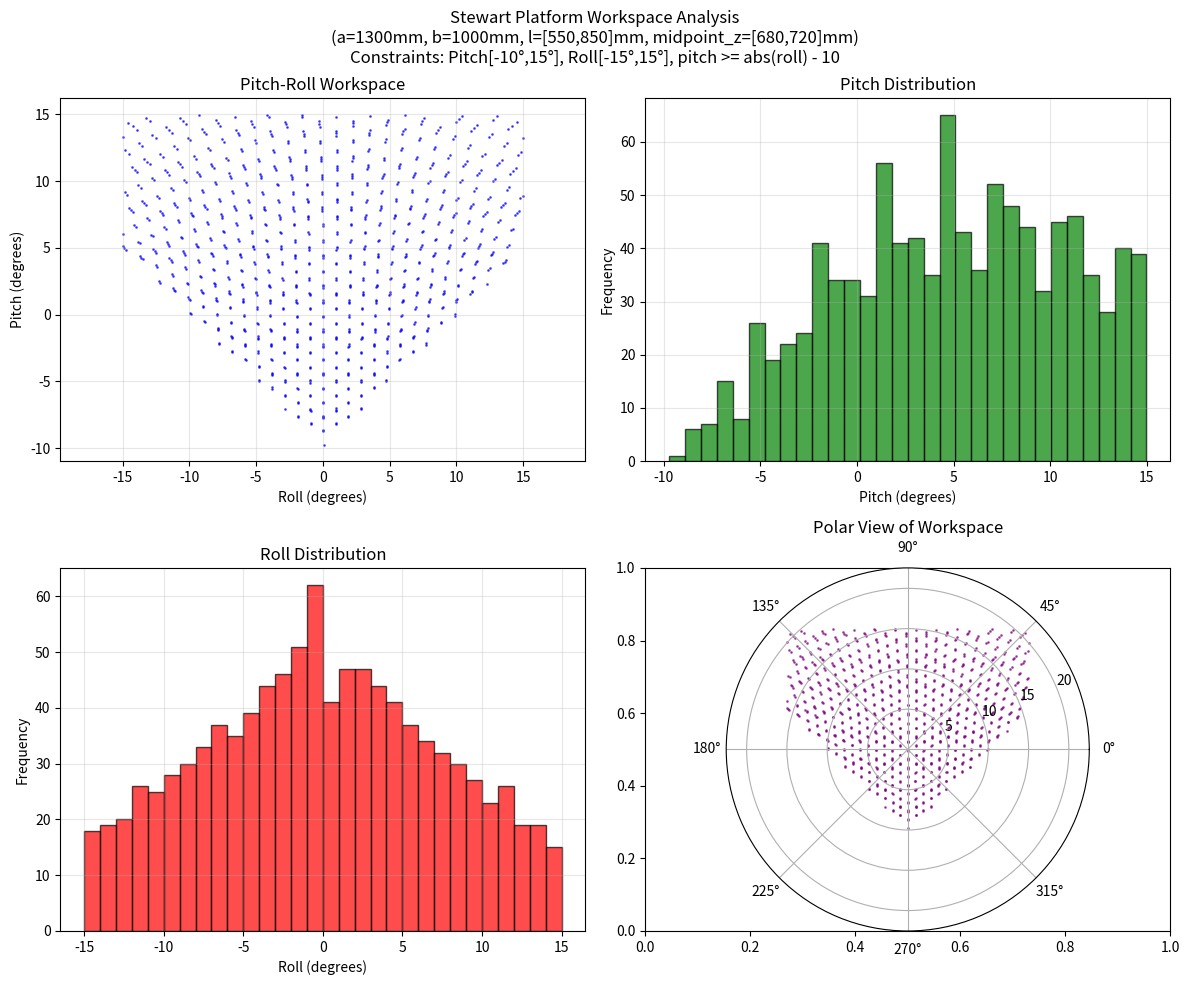

Here is the Python script that generated this plot:
import numpy as np
from scipy.optimize import fsolve
import warnings
warnings.filterwarnings('ignore')

def solve_platform_orientation(l3, l1, l2, a, b):
    """
    求解双三角形框架系统的姿态
    
    参数:
    l3, l1, l2: 三个伸缩杆的长度
    a: 框架1的边长
    b: 框架2的边长
    
    返回:
    pitch, roll: 框架2的俯仰角和滚转角（弧度）
    """
    
    # 框架1的顶点坐标（在xy平面上）
    # A在原点，BC边平行于y轴
    A = np.array([0, 0, 0])
    B = np.array([a*np.sqrt(3)/2, a/2, 0])
    C = np.array([a*np.sqrt(3)/2, -a/2, 0])
    
    # 伸缩杆3垂直于框架1，所以A'的位置确定
    A_prime = np.array([0, 0, l3])
    
    # 定义求解函数
    def equations(vars):
        # vars = [x_B', y_B', z_B', x_C', y_C', z_C']
        B_prime = np.array([vars[0], vars[1], vars[2]])
        C_prime = np.array([vars[3], vars[4], vars[5]])
        
        # 约束方程
        eq1 = np.linalg.norm(B_prime - B) - l1  # |B'B| = l1
        eq2 = np.linalg.norm(C_prime - C) - l2  # |C'C| = l2
        eq3 = np.linalg.norm(B_prime - A_prime) - b  # |B'A'| = b
        eq4 = np.linalg.norm(C_prime - A_prime) - b  # |C'A'| = b
        eq5 = np.linalg.norm(C_prime - B_prime) - b  # |C'B'| = b
        
        # 铰链约束（近似处理，允许小角度偏转）
        # 这里简化处理，主要约束在垂直方向
        AB_dir = (B - A) / np.linalg.norm(B - A)
        AC_dir = (C - A) / np.linalg.norm(C - A)
        
        # 铰链轴方向
        hinge_B_axis = np.cross(AB_dir, np.array([0, 0, 1]))
        hinge_C_axis = np.cross(AC_dir, np.array([0, 0, 1]))
        
        # 伸缩杆方向
        rod_B_dir = (B_prime - B) / np.linalg.norm(B_prime - B)
        rod_C_dir = (C_prime - C) / np.linalg.norm(C_prime - C)
        
        # 铰链约束：伸缩杆方向应该垂直于铰链轴（允许小偏差）
        eq6 = np.dot(rod_B_dir, hinge_B_axis) * 10  # 放大系数使约束更松弛
        
        return [eq1, eq2, eq3, eq4, eq5, eq6]
    
    # 初始猜测
    initial_guess = [
        B[0], B[1], l3,  # B'的初始位置
        C[0], C[1], l3   # C'的初始位置
    ]
    
    # 求解
    try:
        solution = fsolve(equations, initial_guess, xtol=1e-3, maxfev=20000)
        B_prime = np.array([solution[0], solution[1], solution[2]])
        C_prime = np.array([solution[3], solution[4], solution[5]])
        
        # 验证解的有效性，允许误差
        tolerance = 1e-2  # 允许1cm的误差
        errors = equations(solution)
        max_error = max(abs(e) for e in errors[:5])  # 只检查前5个几何约束
        
        if max_error > tolerance:
            return 0.0, 0.0  # 解不满足误差要求
            
    except:
        # 如果求解失败，返回默认值
        return 0.0, 0.0
    
    # 计算框架2的姿态
    # 框架2的三个顶点
    vertices_2 = np.array([A_prime, B_prime, C_prime])
    
    # 计算框架2的法向量
    v1 = B_prime - A_prime
    v2 = C_prime - A_prime
    normal = np.cross(v1, v2)
    normal = normal / np.linalg.norm(normal)
    
    # 计算框架2的中心
    center_2 = (A_prime + B_prime + C_prime) / 3
    
    # 构建框架2的坐标系
    # x轴：从中心指向A'
    x_axis_2 = A_prime - center_2
    x_axis_2 = x_axis_2 / np.linalg.norm(x_axis_2)
    
    # z轴：法向量
    z_axis_2 = normal
    
    # y轴：右手坐标系
    y_axis_2 = np.cross(z_axis_2, x_axis_2)
    
    # 计算欧拉角（相对于世界坐标系）
    # Roll (绕x轴): atan2(R32, R33)
    # Pitch (绕y轴): -asin(R31)
    # Yaw (绕z轴): atan2(R21, R11)
    
    # 旋转矩阵（从框架2到世界坐标系）
    R = np.column_stack([x_axis_2, y_axis_2, z_axis_2]).T
    
    # 提取pitch和roll
    pitch = -np.arcsin(np.clip(R[2, 0], -1, 1))
    roll = np.arctan2(R[2, 1], R[2, 2])
    
    # 调整roll角度，可能需要修正坐标系
    # 如果roll接近±180°，可能是坐标系定义问题
    if abs(roll) > np.pi/2:
        roll = roll - np.sign(roll) * np.pi
    
    return pitch, roll

import matplotlib.pyplot as plt

def validate_workspace_constraints(pitch_deg, roll_deg):
    """
    Validate workspace constraints based on analysis
    
    Args:
        pitch_deg: Pitch angle in degrees
        roll_deg: Roll angle in degrees
        
    Returns:
        bool: True if within constraints, False otherwise
    """
    # Updated workspace constraints from analysis
    pitch_min, pitch_max = -10.0, 15.0
    roll_min, roll_max = -15.0, 15.0
    
    # Check basic ranges
    if not (pitch_min <= pitch_deg <= pitch_max):
        return False
    if not (roll_min <= roll_deg <= roll_max):
        return False
    
    # Check constraint pattern: pitch >= abs(roll) - 10
    if pitch_deg < abs(roll_deg) - 10:
        return False
    
    return True

def solve_platform_center_height(l3, l1, l2, a, b):
    """
    计算平台质心的z坐标偏移量（相对于l3）
    """
    # 复用现有的求解逻辑，但只返回质心高度
    A = np.array([0, 0, 0])
    B = np.array([a*np.sqrt(3)/2, a/2, 0])
    C = np.array([a*np.sqrt(3)/2, -a/2, 0])
    A_prime = np.array([0, 0, l3])
    
    # 定义求解函数
    def equations(vars):
        B_prime = np.array([vars[0], vars[1], vars[2]])
        C_prime = np.array([vars[3], vars[4], vars[5]])
        
        eq1 = np.linalg.norm(B_prime - B) - l1
        eq2 = np.linalg.norm(C_prime - C) - l2
        eq3 = np.linalg.norm(B_prime - A_prime) - b
        eq4 = np.linalg.norm(C_prime - A_prime) - b
        eq5 = np.linalg.norm(C_prime - B_prime) - b
        
        AB_dir = (B - A) / np.linalg.norm(B - A)
        hinge_B_axis = np.cross(AB_dir, np.array([0, 0, 1]))
        rod_B_dir = (B_prime - B) / np.linalg.norm(B_prime - B)
        eq6 = np.dot(rod_B_dir, hinge_B_axis) * 10
        
        return [eq1, eq2, eq3, eq4, eq5, eq6]
    
    initial_guess = [B[0], B[1], l3, C[0], C[1], l3]
    
    try:
        solution = fsolve(equations, initial_guess, xtol=1e-3, maxfev=20000)
        B_prime = np.array([solution[0], solution[1], solution[2]])
        C_prime = np.array([solution[3], solution[4], solution[5]])
        
        # 验证解的有效性
        tolerance = 1e-2
        errors = equations(solution)
        max_error = max(abs(e) for e in errors[:5])
        
        if max_error > tolerance:
            return 0.0
        
        # 计算平台质心
        center_z = (A_prime[2] + B_prime[2] + C_prime[2]) / 3
        return center_z - l3  # 返回相对于l3的偏移量
        
    except:
        return 0.0

def test_basic_cases():
    """
    Test some basic cases to verify the function works
    """
    print("=== 测试基本情况 ===")
    a = 1.3  # 框架1边长 1300mm
    b = 1.0  # 框架2边长 1000mm
    
    test_cases = [
        (0.7, 0.7, 0.7),  # 对称情况
        (0.75, 0.75, 0.75),  # 稍长一些
        (0.8, 0.8, 0.8),   # 更长一些
        (0.7, 0.75, 0.8),  # 非对称情况
    ]
    
    for l3, l1, l2 in test_cases:
        pitch, roll = solve_platform_orientation(l3, l1, l2, a, b)
        print(f"l3={l3*1000:.0f}, l1={l1*1000:.0f}, l2={l2*1000:.0f}mm -> "
              f"pitch={np.degrees(pitch):6.2f}°, roll={np.degrees(roll):6.2f}°")

def visualize_workspace():
    """
    Visualize the pitch and roll range for given parameters
    """
    # 先运行基本测试
    test_basic_cases()
    
    # 参数设置 (convert mm to meters for consistency)
    a = 1.3  # 框架1边长 1300mm
    b = 1.0  # 框架2边长 1000mm
    l_min, l_max = 0.55, 0.85  # 伸缩杆范围 [550, 850]mm
    
    # 采样点数
    n_samples = 20  # 每个轴向的采样点数（降低以便快速测试）
    
    # 生成采样点
    l_range = np.linspace(l_min, l_max, n_samples)
    
    # 存储结果
    pitch_values = []
    roll_values = []
    l1_values = []
    l2_values = []
    l3_values = []
    mass_center_values = []
    
    print("正在计算工作空间...")
    total_combinations = n_samples ** 3
    count = 0
    valid_count = 0
    zero_count = 0
    
    # 遍历所有可能的l1, l2, l3组合
    for l1 in l_range:
        for l2 in l_range:
            for l3 in l_range:
                count += 1
                if count % 100 == 0:
                    print(f"进度: {count}/{total_combinations} ({100*count/total_combinations:.1f}%), 有效解: {valid_count}")
                
                try:
                    pitch, roll = solve_platform_orientation(l3, l1, l2, a, b)
                    
                    # 检查解是否为默认值（表示求解失败）
                    if pitch == 0.0 and roll == 0.0:
                        zero_count += 1
                        continue
                    
                    # 将角度转换为度数
                    pitch_deg = np.degrees(pitch)
                    roll_deg = np.degrees(roll)
                    
                    # 调整roll角度到合理范围 [-180, 180]
                    while roll_deg > 180:
                        roll_deg -= 360
                    while roll_deg < -180:
                        roll_deg += 360
                    
                    # Check workspace constraints: pitch [-10, 15], roll [-15, 15], pitch >= abs(roll) - 10
                    if not validate_workspace_constraints(pitch_deg, roll_deg):
                        continue  # Skip points outside workspace constraints
                    
                    # 计算平台质心高度（z坐标）
                    mass_center_z = (l3 + solve_platform_center_height(l3, l1, l2, a, b)) * 1000  # 转换为mm
                    
                    # 计算质心与l3顶点A_prime的中点高度
                    l3_vertex_z = l3 * 1000  # A_prime点的z坐标，转换为mm
                    midpoint_z = (mass_center_z + l3_vertex_z) / 2
                    
                    # 检查质心与l3顶点中点的高度约束 [680, 720]mm
                    if 680 <= midpoint_z <= 720:
                        pitch_values.append(pitch_deg)
                        roll_values.append(roll_deg)
                        l3_values.append(l3 * 1000)  # convert back to mm
                        l1_values.append(l1 * 1000)
                        l2_values.append(l2 * 1000)
                        mass_center_values.append(midpoint_z)  # 现在存储中点高度而不是质心高度
                        valid_count += 1
                        
                        if count <= 10:  # 打印前几个解用于调试
                            print(f"  解: l=[{l3*1000:.0f},{l1*1000:.0f},{l2*1000:.0f}]mm -> pitch={pitch_deg:.1f}°, roll={roll_deg:.1f}°, 质心高度={mass_center_z:.0f}mm, 中点高度={midpoint_z:.0f}mm")
                    elif count <= 20:  # 打印一些被过滤的解用于调试
                        print(f"  过滤: l=[{l3*1000:.0f},{l1*1000:.0f},{l2*1000:.0f}]mm -> 中点高度={midpoint_z:.0f}mm (超出范围)")
                except Exception as e:
                    # 跳过无法求解的组合
                    continue
    
    print(f"总计算次数: {count}, 零解次数: {zero_count}, 有效解: {valid_count}")
    
    if not pitch_values:
        print("未找到有效解！请检查参数设置。")
        return
    
    print(f"找到 {len(pitch_values)} 个有效解")
    print(f"Pitch 范围: {min(pitch_values):.2f}° 到 {max(pitch_values):.2f}°")
    print(f"Roll 范围: {min(roll_values):.2f}° 到 {max(roll_values):.2f}°")
    print(f"中点高度范围: {min(mass_center_values):.1f}mm 到 {max(mass_center_values):.1f}mm")
    
    # 创建可视化
    fig, axes = plt.subplots(2, 2, figsize=(12, 10))
    fig.suptitle('Stewart Platform Workspace Analysis\n(a=1300mm, b=1000mm, l=[550,850]mm, midpoint_z=[680,720]mm)\nConstraints: Pitch[-10°,15°], Roll[-15°,15°], pitch >= abs(roll) - 10', fontsize=12)
    
    # 1. Pitch-Roll工作空间
    axes[0, 0].scatter(roll_values, pitch_values, c='blue', alpha=0.6, s=1)
    axes[0, 0].set_xlabel('Roll (degrees)')
    axes[0, 0].set_ylabel('Pitch (degrees)')
    axes[0, 0].set_title('Pitch-Roll Workspace')
    axes[0, 0].grid(True, alpha=0.3)
    axes[0, 0].axis('equal')
    
    # 2. Pitch分布直方图
    axes[0, 1].hist(pitch_values, bins=30, alpha=0.7, color='green', edgecolor='black')
    axes[0, 1].set_xlabel('Pitch (degrees)')
    axes[0, 1].set_ylabel('Frequency')
    axes[0, 1].set_title('Pitch Distribution')
    axes[0, 1].grid(True, alpha=0.3)
    
    # 3. Roll分布直方图
    axes[1, 0].hist(roll_values, bins=30, alpha=0.7, color='red', edgecolor='black')
    axes[1, 0].set_xlabel('Roll (degrees)')
    axes[1, 0].set_ylabel('Frequency')
    axes[1, 0].set_title('Roll Distribution')
    axes[1, 0].grid(True, alpha=0.3)
    
    # 4. 极坐标表示
    angles = np.arctan2(pitch_values, roll_values)
    radii = np.sqrt(np.array(pitch_values)**2 + np.array(roll_values)**2)
    
    ax_polar = plt.subplot(2, 2, 4, projection='polar')
    ax_polar.scatter(angles, radii, c='purple', alpha=0.6, s=1)
    ax_polar.set_title('Polar View of Workspace')
    ax_polar.set_ylim(0, max(radii) * 1.1)
    
    plt.tight_layout()
    plt.show()
    
    # 打印统计信息
    print("\n=== 工作空间统计 ===")
    print(f"Pitch: {min(pitch_values):.2f}° ~ {max(pitch_values):.2f}° (范围: {max(pitch_values)-min(pitch_values):.2f}°)")
    print(f"Roll:  {min(roll_values):.2f}° ~ {max(roll_values):.2f}° (范围: {max(roll_values)-min(roll_values):.2f}°)")
    print(f"中点高度: {min(mass_center_values):.1f}mm ~ {max(mass_center_values):.1f}mm (范围: {max(mass_center_values)-min(mass_center_values):.1f}mm)")
    print(f"最大总角度偏移: {max(radii):.2f}°")

def main():
    # 运行工作空间可视化
    visualize_workspace()

if __name__ == "__main__":
    main()
